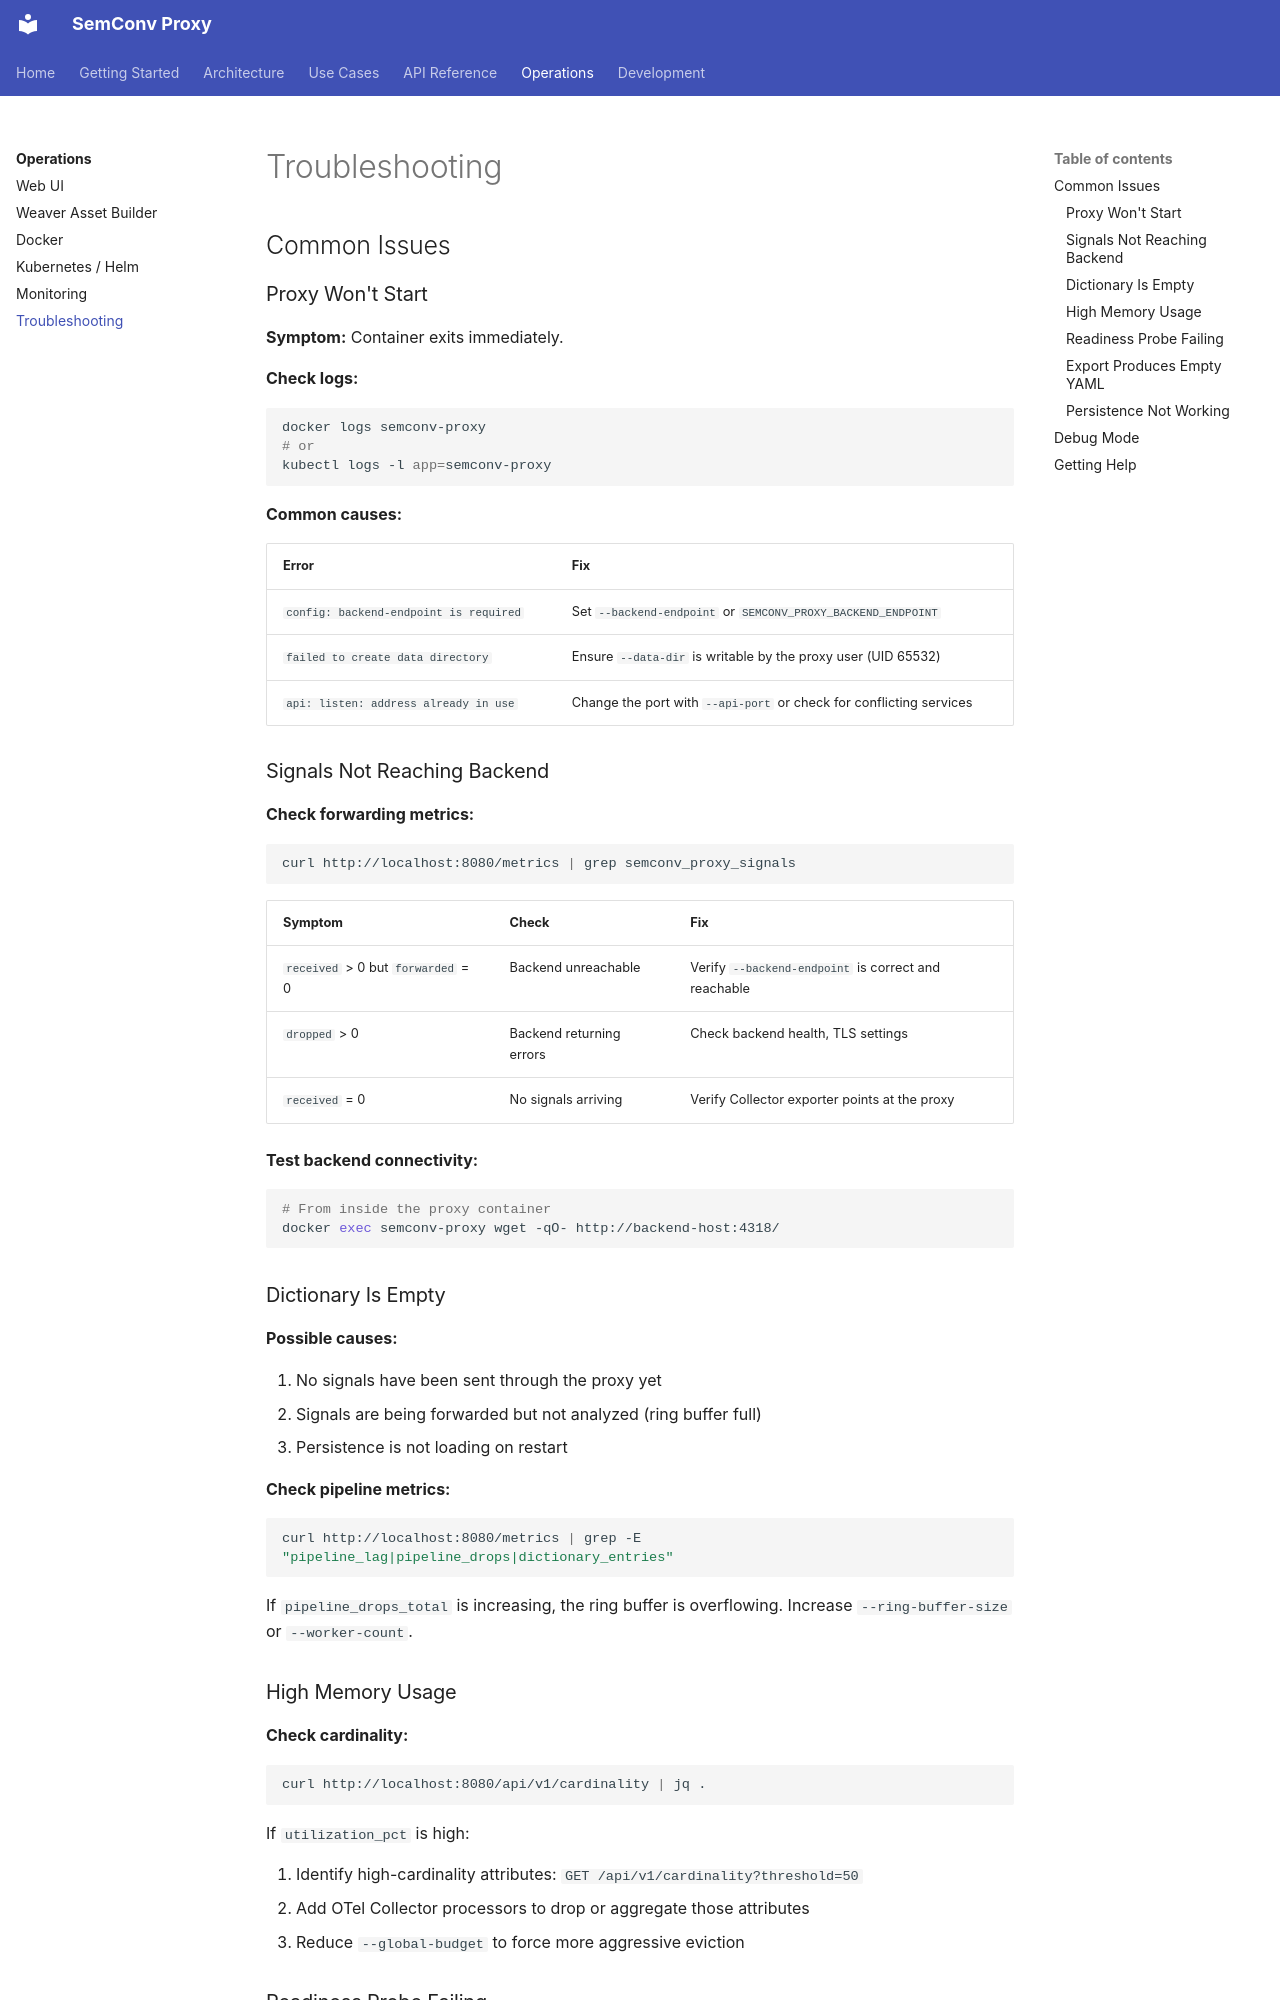

repository: henrikrexed/semconv-proxy · page: operations/troubleshooting/index.html · generator: mkdocs

# Troubleshooting

## Common Issues

### Proxy Won't Start

**Symptom:** Container exits immediately.

**Check logs:**

```bash
docker logs semconv-proxy
# or
kubectl logs -l app=semconv-proxy
```

**Common causes:**

| Error | Fix |
|-------|-----|
| `config: backend-endpoint is required` | Set `--backend-endpoint` or `SEMCONV_PROXY_BACKEND_ENDPOINT` |
| `failed to create data directory` | Ensure `--data-dir` is writable by the proxy user (UID 65532) |
| `api: listen: address already in use` | Change the port with `--api-port` or check for conflicting services |

### Signals Not Reaching Backend

**Check forwarding metrics:**

```bash
curl http://localhost:8080/metrics | grep semconv_proxy_signals
```

| Symptom | Check | Fix |
|---------|-------|-----|
| `received` > 0 but `forwarded` = 0 | Backend unreachable | Verify `--backend-endpoint` is correct and reachable |
| `dropped` > 0 | Backend returning errors | Check backend health, TLS settings |
| `received` = 0 | No signals arriving | Verify Collector exporter points at the proxy |

**Test backend connectivity:**

```bash
# From inside the proxy container
docker exec semconv-proxy wget -qO- http://backend-host:4318/
```

### Dictionary Is Empty

**Possible causes:**

1. No signals have been sent through the proxy yet
2. Signals are being forwarded but not analyzed (ring buffer full)
3. Persistence is not loading on restart

**Check pipeline metrics:**

```bash
curl http://localhost:8080/metrics | grep -E "pipeline_lag|pipeline_drops|dictionary_entries"
```

If `pipeline_drops_total` is increasing, the ring buffer is overflowing. Increase `--ring-buffer-size` or `--worker-count`.

### High Memory Usage

**Check cardinality:**

```bash
curl http://localhost:8080/api/v1/cardinality | jq .
```

If `utilization_pct` is high:

1. Identify high-cardinality attributes: `GET /api/v1/cardinality?threshold=50`
2. Add OTel Collector processors to drop or aggregate those attributes
3. Reduce `--global-budget` to force more aggressive eviction
